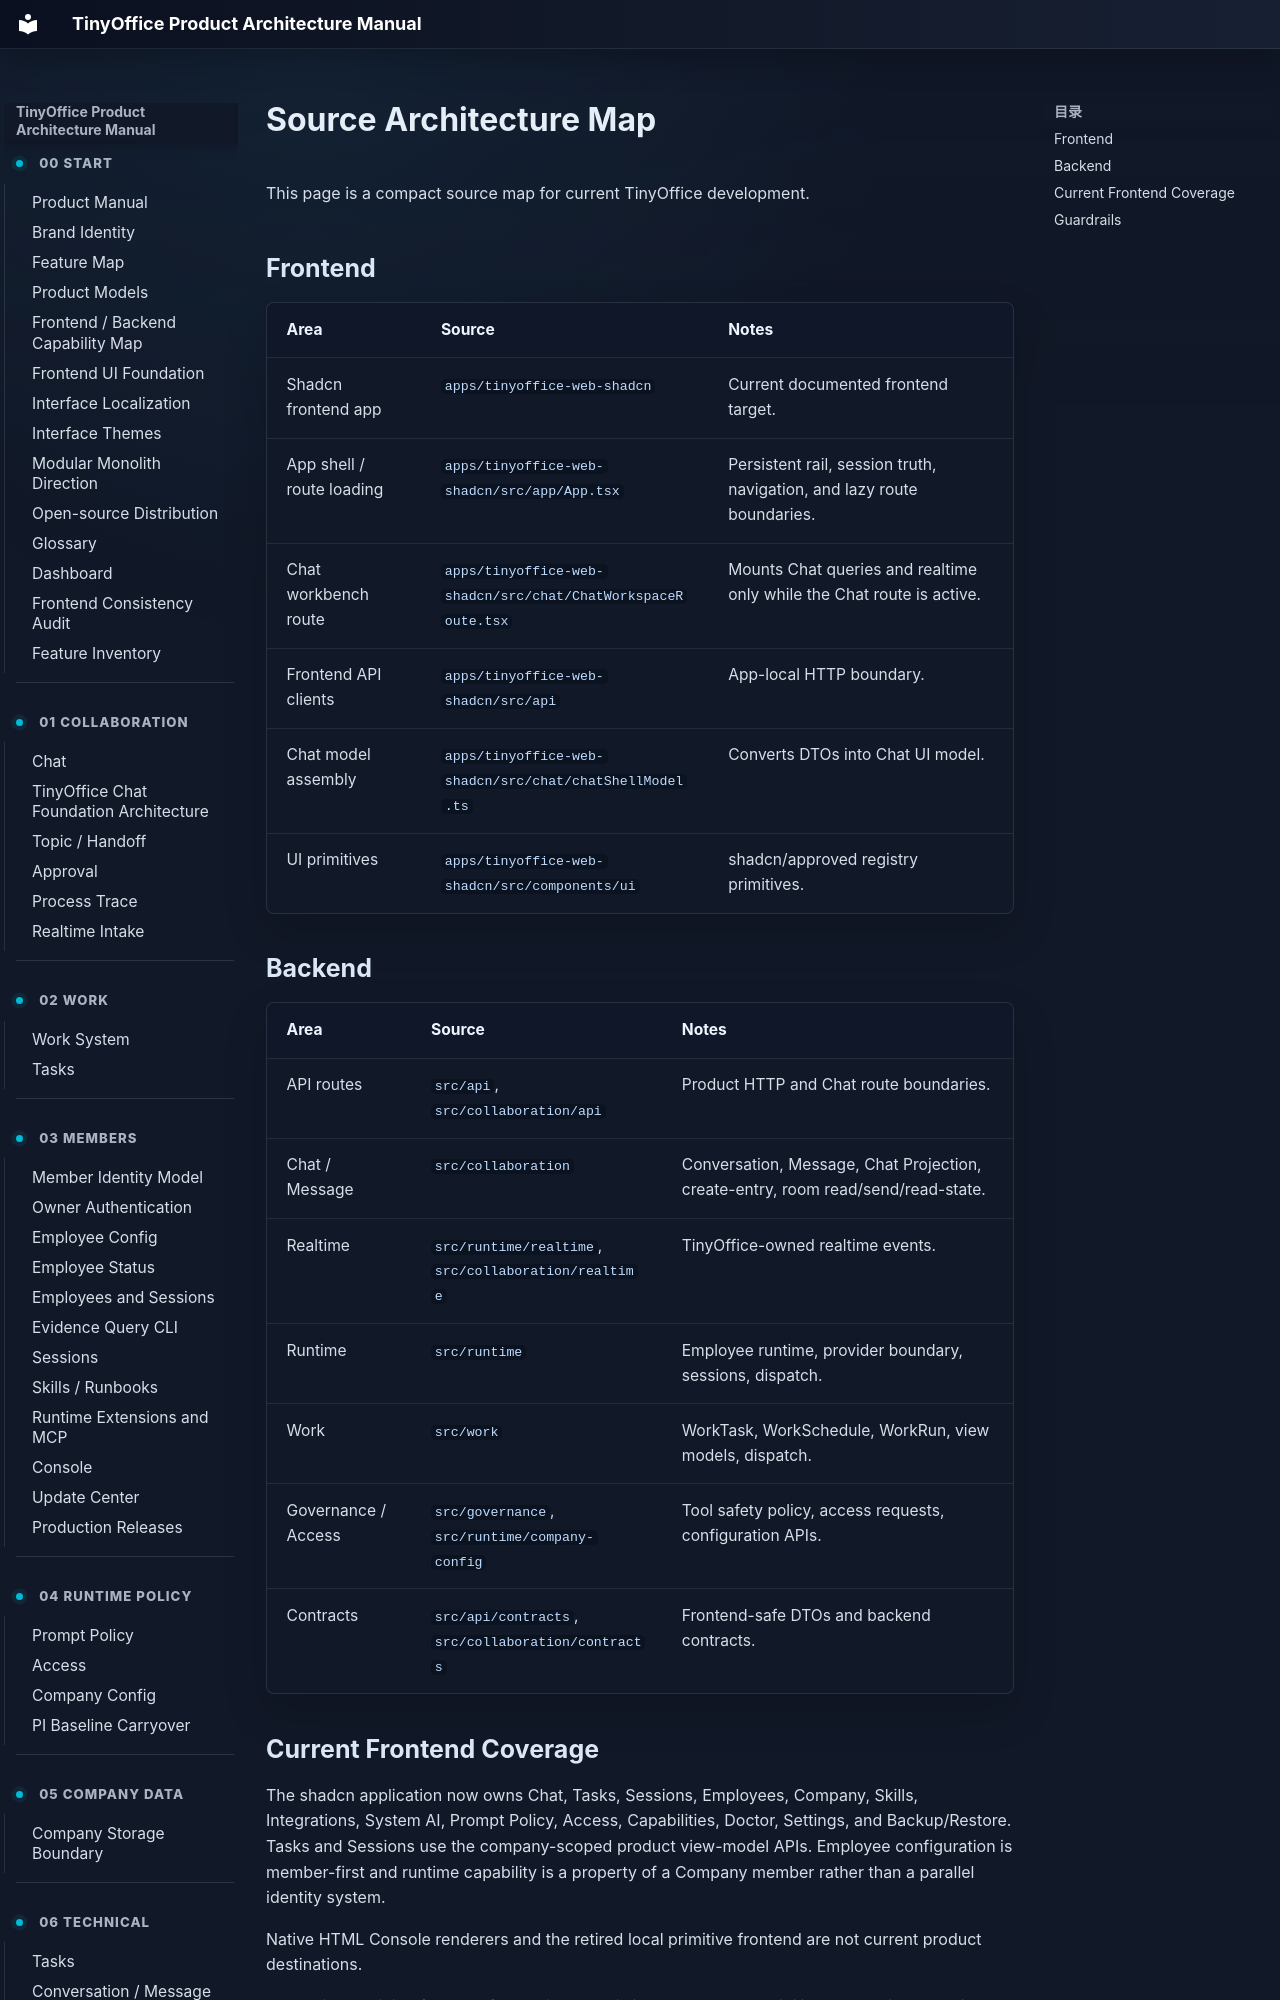

repository: xuziho/TinyOffice · page: status/source-architecture-map/index.html · generator: mkdocs

# Source Architecture Map

This page is a compact source map for current TinyOffice development.

## Frontend

| Area | Source | Notes |
| --- | --- | --- |
| Shadcn frontend app | `apps/tinyoffice-web-shadcn` | Current documented frontend target. |
| App shell / route loading | `apps/tinyoffice-web-shadcn/src/app/App.tsx` | Persistent rail, session truth, navigation, and lazy route boundaries. |
| Chat workbench route | `apps/tinyoffice-web-shadcn/src/chat/ChatWorkspaceRoute.tsx` | Mounts Chat queries and realtime only while the Chat route is active. |
| Frontend API clients | `apps/tinyoffice-web-shadcn/src/api` | App-local HTTP boundary. |
| Chat model assembly | `apps/tinyoffice-web-shadcn/src/chat/chatShellModel.ts` | Converts DTOs into Chat UI model. |
| UI primitives | `apps/tinyoffice-web-shadcn/src/components/ui` | shadcn/approved registry primitives. |
